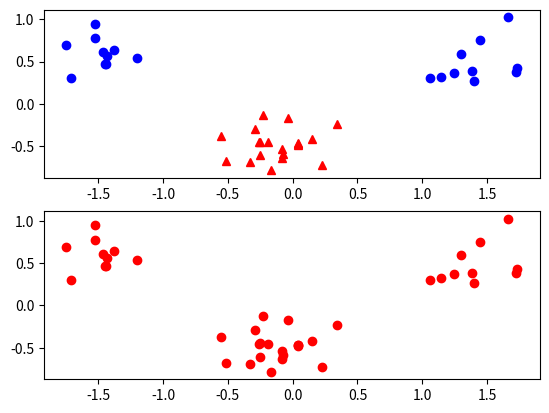

This chart was generated by the following Python code:
import numpy , random , math
from scipy.optimize import minimize
import matplotlib.pyplot as plt

A = numpy.concatenate((numpy.random.randn(10,2)*0.2 + [1.5 , 0.5], numpy.random.randn(10,2)*0.2 + [-1.5, 0.5]))

B = numpy.random.randn(20,2)*0.2 + [0.0, -0.5]

inputs = numpy.concatenate(( A,B ))
targets = numpy.concatenate(( numpy.ones(A.shape[0]), -numpy.ones(B.shape[0]) ))
N = inputs.shape[0] # Number of rows (samples )
permute = list(range(N))
random.shuffle(permute)
inputs = inputs[permute, :]
targets = targets[permute]
#print(inputs)

#print("ha -> ", inputs[1])
#print("ha -> ", inputs[1][1])

#print("A", A)
#print("B", B)
x = []
y = [] 
for i in inputs:
    x.append(i[0])
    y.append(i[1])
    
xA = []
yA = [] 
for i in A:
    xA.append(i[0])
    yA.append(i[1])
    #print("A0", i[0])
    #print("A1", i[1])

xB = []
yB = [] 
for i in B:
    xB.append(i[0])
    yB.append(i[1])

#plt.plot(x, y, 'r--', xA, yA, 'bs', xB, yB, 'g^')



#fig = plt.figure()
#ax = fig.add_subplot(111)
#ax.scatter(xA,yA, marker='s', s=90)
#ax.scatter(xB,yB, marker='o', s=50, c='red')
#plt.title('Support Vectors')

#plt.show()


#plt.plot(xB, yB, 'ro')
#plt.plot(xA, yA, 'bo')

def numbers_of_data(data):
    return len(data)

 
#data = [[1,1,1],[1,-1,-1],[-1,-1,1],[-1,1,-1]]
#data = [[1,2,-1],[-1,2,-1],[-1,-2,1], [3,1,1]]


data = [[3,1,1],[3,-1,1],[6,1,1],[6,-1,1],[1,0,-1],[0,1,-1],[0,-1,-1],[-1,0,-1]]
#data1 = [[3,1,1],[3,-1,1],[6,1,1],[6,-1,1],[1,0,1],[0,1,1],[0,-1,1],[-1,0,1]]
#data = [[1,2,-1],[-1,2,-1],[-1,-2,1]]

def calculate_coeffs(data):
    coefs_u = []
    coefs_kernel = []
    a_u = []
    b_k = []
    cf_u = []
    cf_k = []
    index = []
    x1 = []
    x2 = []
    s = ""
    for i in range(len(data)):
        for j in range(len(data)):
            #print("i ", i, " j ", j)
            coefs_u.append(data[i][2]*data[j][2])
            a_u.append(data[i][2]*data[j][2])
            #
            x1.append(data[i][0])
            x1.append(data[i][1])
            #x1.append(data1[i][2])
            #
            x2.append(data[j][0])
            x2.append(data[j][1])
            #x2.append(data1[j][2])
            #
            prov = linear_kernel(x1,x2)
            #
            coefs_kernel.append(prov)
            b_k.append(prov)
            s = str(i) + str(j)
            index.append(s)
            del x1[:]
            del x2[:]
        #print("here a_u-> ", a_u)
        #print("here b_k-> ", b_k)
        cf_u.append(a_u)
        cf_k.append(b_k)
        a_u = []
        b_k = []
    #print("coef_u  ", coefs_u, " len ", len(coefs_u))
    #print("coef_k  ", coefs_kernel, " len ", len(coefs_kernel))
    #print("s_index ", index, " len ", len(index))
    #print("coef_u_fin ", cf_u)
    #print("coef_k_fin ", cf_k)
    return cf_u, cf_k

def linear_kernel(x1,x2):
    #return math.pow(x1[0]*x2[0] + x1[1]*x2[1] + 1, 2)
    return numpy.dot(x1,x2)
    #return math.pow(numpy.dot(x1,x2) + 1, 2)

def cal(n):
    for i in range(n):
        for j in range(n):
            print("i = ",i , " j ", j)

def iterations(n):
    return (n*(n-1)) / 2
def coefficients(data):
    # 0 <= i <= n - 2
    # 1 <= j <= n - 1
    l = len(data)
    diag = []
    not_diag = []
    not_diag_index = []
    #multiply mat and kernel elementwise
    row = []
    mat = []
    iter = iterations(len(data))
    unit, kernel = calculate_coeffs(data)
    for i in range(len(data)):
        for j in range(len(data)):
            row.append(unit[i][j]*kernel[i][j])
        mat.append(row)
        row = []
    unit, kernel = calculate_coeffs(data) 
    #print("Mat K by unit ",mat)
    #until here ok
    for i in range(len(data)):
        for j in range(len(data)):         
            if i != j :
                if (0 <= i <= l - 2 ) and ( 1 <= j <= l - 1 ) and (i < j):
                    #print("i ", i, " j ", j)
                    not_diag.append(mat[i][j] + mat[j][i])
                    not_diag_index.append(i)
                    not_diag_index.append(j)
            else :
                diag.append(mat[i][j])


    return diag, not_diag, not_diag_index

diag,not_diag, index = coefficients(data)

#
# Here we are trying to calculate 
#  sum of alphas(i) from 1<i< nb_data
# 
def part1_alphas(alphas, data):
    nb_data = numbers_of_data(data)
    sum = 0
    for i in range(nb_data):
        #print("apphas index = ", i)
        sum = sum + alphas[i]
    
    return sum

def part2_alphas(alphas, data):
    frac = -1/2
    diag,not_diag, index = coefficients(data)
    len_diag = len(diag)
    diag_tot = 0
    len_not_diag = len(not_diag)
    not_diag_tot = 0
    for i in range(len_diag):
        diag_tot = diag_tot + alphas[i]*alphas[i]*diag[i]
    
    # minus - 1 baby
    diagonal_not = []
    r1 = 0
    r2 = 1
    #print("index is !-> ", index)
    for i in range(len_not_diag):
        #print("a_1 ", r1, " a_2 ", r2)
        a_1 = index[r1]
        a_2 = index[r2]
        r1 = r1 + 2
        r2 = r2 + 2
        
        diagonal_not.append(alphas[a_1]*alphas[a_2])
    #print("not diag mult -> ",diagonal_not)
    
    for i in range(len_not_diag):
        not_diag_tot = not_diag_tot + diagonal_not[i]*not_diag[i]    
    #print("diagonal sum -> ", diag_tot)
    return frac*(not_diag_tot + diag_tot)
        
def objective(x, d = data, sign = -1.0):
    return sign*(part1_alphas(x,d) + part2_alphas(x,d))

def constraint1(x, d = data):
    cons = 0
    #l = []
    for i in range(len(data)):
       # print("i = ", i)
        cons = cons + x[i]*data[i][2]
        #l.append(x[i]*data[i][2])
    #print("constraint -> ",l)
    return cons

def constraint2(x, d = data):
    cons = 0
    #l = []
    for i in range(len(data)):
        for j in range(len(data)):
           # print("cons1 --> i ", i, " j ", j)
            cons = cons + x[i]*data[j][2]
    return cons

def find_wo(w,index_s = 0):
    vec = [data[index_s][0], data[index_s][1] ]
    t = linear_kernel(w,vec)
    t = -t + ((1/data[index_s][2]))
    return t

def boundary(y = 1000):
    return [0,y]
def bounds(C,d = data):
    b = boundary(C)
    list = []
    for i in range(len(data)):
        list.append(b)
    #create a list of tuples
    temp = [tuple(x) for x in list]
    #create a tuple of tuples
    fin = tuple(temp)
    return fin   
cons1 = {'type':'eq','fun':constraint1}
cons = [cons1]
x0 = [1,2,1,1,1,5,1,1]
x#0 = [1,1,1,1]
bnds = bounds(1000)
sol = minimize(objective, x0, method = 'SLSQP', bounds = bnds, constraints=cons)
sol2 = minimize(objective, x0, bounds = bnds, constraints=cons)

print("diag -> ", diag)
print("not_diag -> ", not_diag)
print("index -> ", [x + 1 for x in index])
#a,b = objective([0,1/8,1/8],data)
#print(a)
#print(b)
#print("obj 1111 ??? -> ", objective([0,1/8,1/8],data))
#print("obj 2222 ? -> ", objective([0,1/8,1/8]))
#print("cons1 " , constraint1([0,1/8,1/8]))
print("bounds", bounds(5))
#print("sol -> ", sol.x)
#k = [  2.42861287e-17, 0, 1.38777878e-17]
#print("cons sol test " , constraint1(k))
#print("obj reallllly ??? -> ", objective(k,data))
print("sol -> ", sol.x)
print("sol 2 -> ", sol2.x)
print("LENGTH sol 2 -> ", len(sol2.x))


array = []
result = [] 
summ = 0
for i in range(len(sol.x)):

    alpha = sol.x[i]
    array.append(data[i][0])
    array.append(data[i][1])
    dot_product = linear_kernel(data[i][2]*alpha, array)
    summ = summ + dot_product
    result.append(dot_product)
    array = []
summ = summ.tolist()
summ.append(find_wo(summ))
print("The result is : ", result )
print("The fin result is : ", summ )
#print("wo ??? -> ", find_wo(summ))

def decision_boundary(w):
    if math.floor(round(w[0])) == 0 :
        return 'y',-math.floor(round(w[2]))/math.floor(round(w[1]))
    if math.floor(round(w[1])) == 0 :
        return 'x',-math.floor(round(w[2]))/math.floor(round(w[0]))
    if math.floor(round(w[0])) == 0 :
        return 'xy',-math.floor(round(w[0]))/math.floor(round(w[1])),math.floor(round(w[2]))/math.floor(round(w[1]))

print(decision_boundary(summ))
plt.figure(1)
plt.subplot(211)
plt.plot(xA, yA, 'bo', xB, yB, 'r^')

plt.subplot(212)
plt.plot(x, y, 'ro')
plt.show()

